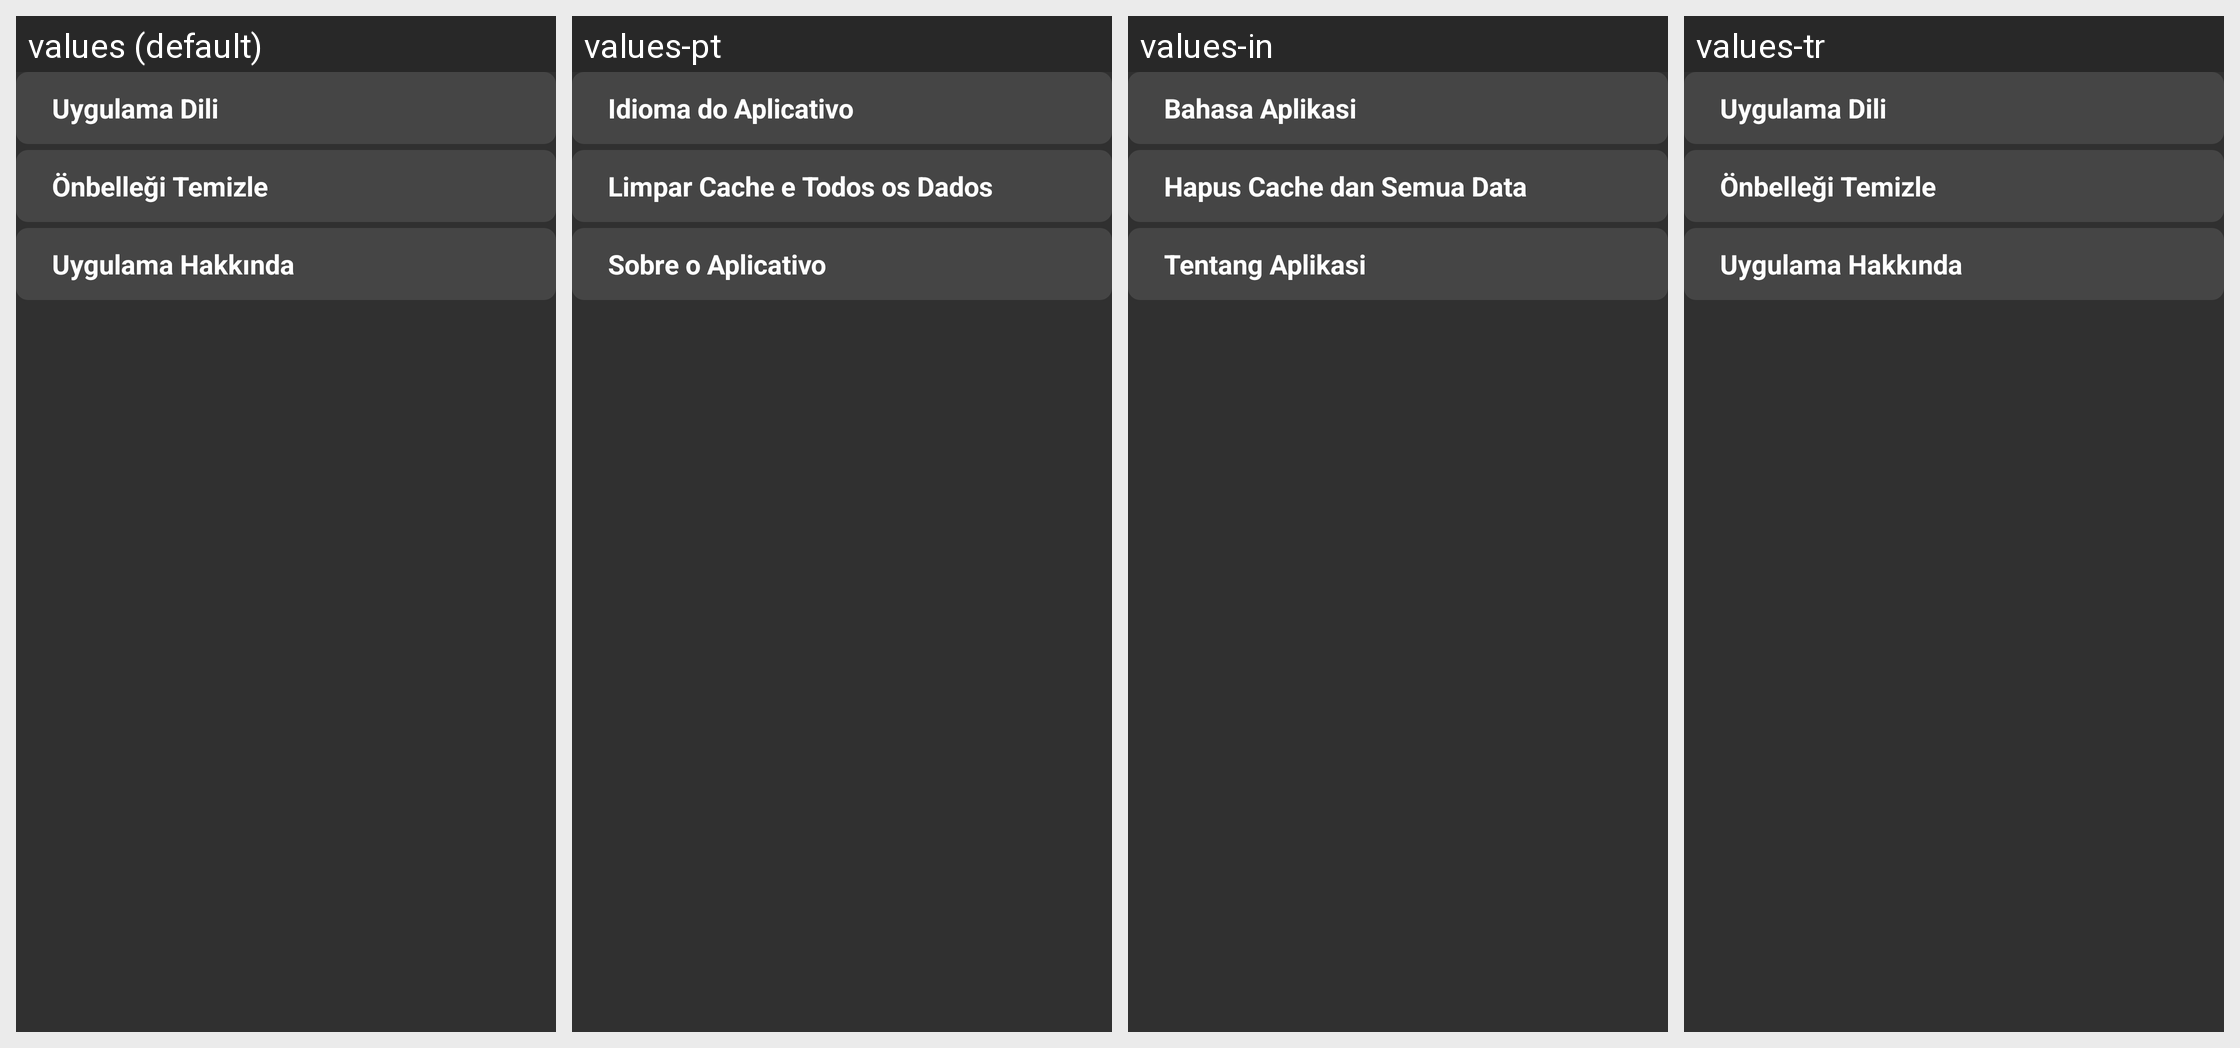

The Android screen above is rendered under several locales of the same app. Produce the string resources it draws, with the default and per-locale values.
Android screen res/layout/fragment_general_settings.xml rendered under 4 locales, left to right: values (default), values-pt, values-in, values-tr. Device: Nexus 5 (rendered at 1080×1920; each locale shown at half size, 540×960, under a caption strip naming it); theme Theme.Leanback.
Other locales in the repository, not shown: values-en, values-es, values-fr, values-hi, values-ja, values-th.
Strings drawn on this screen, with the default value and each locale's value (text and hints the layout hard-codes, and strings that could not be matched under every locale, appear in the picture but are not listed):

settings_app_language
  values: Uygulama Dili
  values-pt: Idioma do Aplicativo
  values-in: Bahasa Aplikasi
  values-tr: Uygulama Dili

settings_clear_cache
  values: Önbelleği Temizle
  values-pt: Limpar Cache e Todos os Dados
  values-in: Hapus Cache dan Semua Data
  values-tr: Önbelleği Temizle

settings_about_app
  values: Uygulama Hakkında
  values-pt: Sobre o Aplicativo
  values-in: Tentang Aplikasi
  values-tr: Uygulama Hakkında
